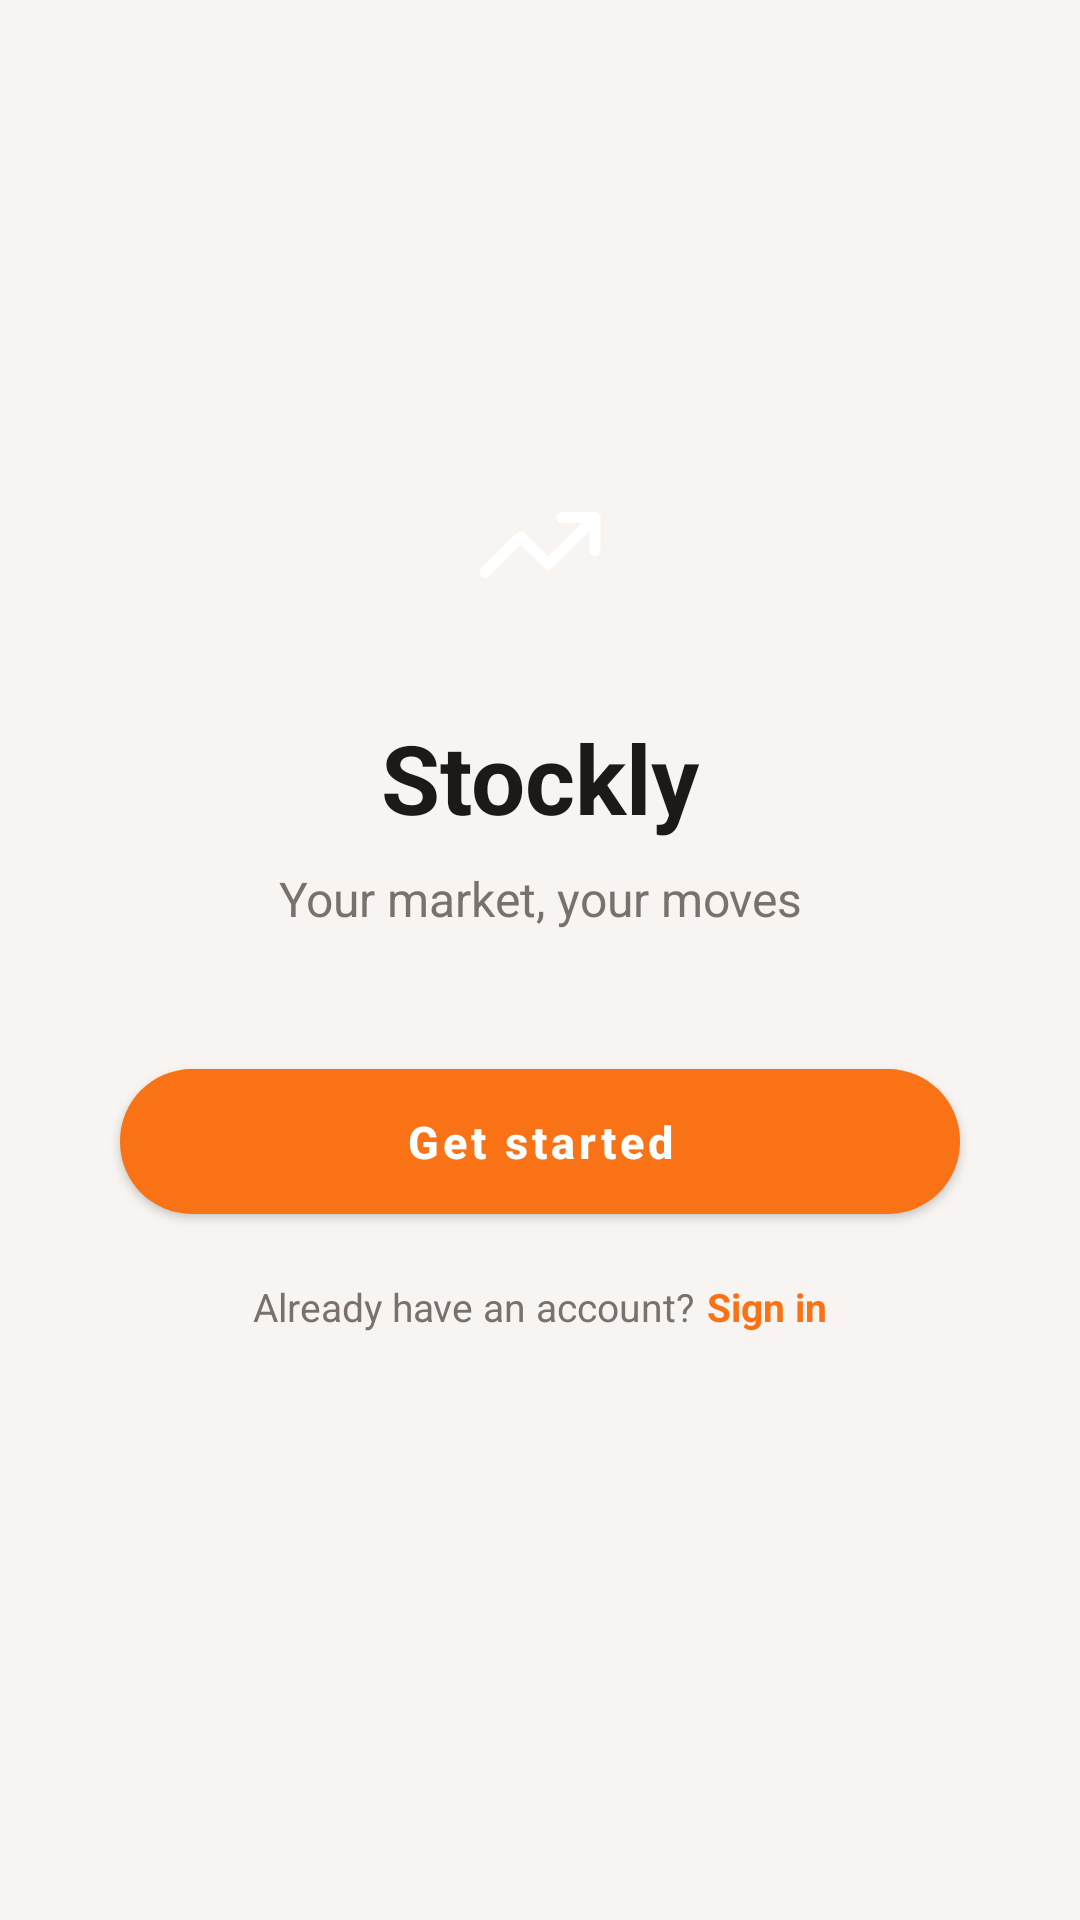

Reconstruct the res/layout file that produces this screen, plus the resources it refers to.
<!-- AndroidManifest.xml: activity theme Theme.Stockly -->
<!-- res/layout/activity_splash.xml -->
<?xml version="1.0" encoding="utf-8"?>
<androidx.constraintlayout.widget.ConstraintLayout xmlns:android="http://schemas.android.com/apk/res/android"
    xmlns:app="http://schemas.android.com/apk/res-auto"
    android:layout_width="match_parent"
    android:layout_height="match_parent"
    android:background="@color/background">

    <FrameLayout
        android:id="@+id/logo_container"
        android:layout_width="80dp"
        android:layout_height="80dp"
        android:background="@drawable/bg_logo_mark"
        app:layout_constraintBottom_toTopOf="@id/text_app_name"
        app:layout_constraintEnd_toEndOf="parent"
        app:layout_constraintStart_toStartOf="parent"
        app:layout_constraintTop_toTopOf="parent"
        app:layout_constraintVertical_chainStyle="packed"
        app:layout_constraintVertical_bias="0.42">

        <ImageView
            android:layout_width="44dp"
            android:layout_height="44dp"
            android:layout_gravity="center"
            android:contentDescription="@null"
            android:src="@drawable/ic_trending_up" />

    </FrameLayout>

    <TextView
        android:id="@+id/text_app_name"
        android:layout_width="wrap_content"
        android:layout_height="wrap_content"
        android:layout_marginTop="16dp"
        android:text="@string/app_name"
        android:textColor="@color/text_primary"
        android:textSize="32sp"
        android:textStyle="bold"
        app:layout_constraintBottom_toTopOf="@id/text_tagline"
        app:layout_constraintEnd_toEndOf="parent"
        app:layout_constraintStart_toStartOf="parent"
        app:layout_constraintTop_toBottomOf="@id/logo_container" />

    <TextView
        android:id="@+id/text_tagline"
        android:layout_width="wrap_content"
        android:layout_height="wrap_content"
        android:layout_marginTop="8dp"
        android:text="@string/onboarding_tagline"
        android:textColor="@color/text_muted"
        android:textSize="16sp"
        app:layout_constraintBottom_toTopOf="@id/btn_get_started"
        app:layout_constraintEnd_toEndOf="parent"
        app:layout_constraintStart_toStartOf="parent"
        app:layout_constraintTop_toBottomOf="@id/text_app_name" />

    <com.google.android.material.button.MaterialButton
        android:id="@+id/btn_get_started"
        style="@style/Widget.Stockly.Button.Primary"
        android:layout_width="280dp"
        android:layout_height="wrap_content"
        android:layout_marginTop="40dp"
        android:text="@string/get_started"
        app:cornerRadius="24dp"
        app:layout_constraintBottom_toTopOf="@id/text_sign_in_row"
        app:layout_constraintEnd_toEndOf="parent"
        app:layout_constraintStart_toStartOf="parent"
        app:layout_constraintTop_toBottomOf="@id/text_tagline" />

    <LinearLayout
        android:id="@+id/text_sign_in_row"
        android:layout_width="wrap_content"
        android:layout_height="wrap_content"
        android:layout_marginTop="16dp"
        android:orientation="horizontal"
        app:layout_constraintBottom_toBottomOf="parent"
        app:layout_constraintEnd_toEndOf="parent"
        app:layout_constraintStart_toStartOf="parent"
        app:layout_constraintTop_toBottomOf="@id/btn_get_started">

        <TextView
            android:layout_width="wrap_content"
            android:layout_height="wrap_content"
            android:text="@string/already_have_account"
            android:textColor="@color/text_muted"
            android:textSize="13sp" />

        <TextView
            android:id="@+id/text_sign_in"
            android:layout_width="wrap_content"
            android:layout_height="wrap_content"
            android:layout_marginStart="4dp"
            android:text="@string/sign_in"
            android:textColor="@color/primary"
            android:textSize="13sp"
            android:textStyle="bold" />

    </LinearLayout>

</androidx.constraintlayout.widget.ConstraintLayout>
<!-- resources referenced by this layout -->
<resources>
  <color name="background">#F7F4F1</color>
  <color name="primary">#F97316</color>
  <color name="text_muted">#78716C</color>
  <color name="text_primary">#1C1917</color>
  <!-- drawable ic_trending_up (drawable) -->
  <?xml version="1.0" encoding="utf-8"?>
  <vector xmlns:android="http://schemas.android.com/apk/res/android"
      android:width="100dp"
      android:height="100dp"
      android:viewportWidth="24"
      android:viewportHeight="24">
      <path
          android:fillColor="#00000000"
          android:pathData="M22,7 L13.5,15.5 L8.5,10.5 L2,17"
          android:strokeColor="#FFFFFF"
          android:strokeWidth="2"
          android:strokeLineCap="round"
          android:strokeLineJoin="round" />
      <path
          android:fillColor="#00000000"
          android:pathData="M16,7 L22,7 L22,13"
          android:strokeColor="#FFFFFF"
          android:strokeWidth="2"
          android:strokeLineCap="round"
          android:strokeLineJoin="round" />
  </vector>
  <string name="already_have_account">Already have an account?</string>
  <string name="app_name">Stockly</string>
  <string name="get_started">Get started</string>
  <string name="onboarding_tagline">Your market, your moves</string>
  <string name="sign_in">Sign in</string>
  <style name="Widget.Stockly.Button.Primary" parent="Widget.MaterialComponents.Button">
          <item name="backgroundTint">@color/primary</item>
          <item name="cornerRadius">14dp</item>
          <item name="android:textColor">@color/on_primary</item>
          <item name="android:textSize">15sp</item>
          <item name="android:textStyle">bold</item>
          <item name="android:textAllCaps">false</item>
          <item name="android:paddingTop">14dp</item>
          <item name="android:paddingBottom">14dp</item>
      </style>
  <color name="on_primary">#FFFFFF</color>
  <color name="primary_dark">#C2410C</color>
  <color name="surface">#FFFFFF</color>
  <style name="AppChipStyle" parent="Widget.MaterialComponents.Chip.Choice">
          <item name="chipBackgroundColor">@color/surface</item>
          <item name="chipStrokeColor">@color/border</item>
          <item name="chipStrokeWidth">1.5dp</item>
          <item name="checkedIconVisible">false</item>
          <item name="chipCornerRadius">14dp</item>
          <item name="android:textColor">@color/text_muted</item>
          <item name="android:textSize">14sp</item>
      </style>
  <style name="Widget.Stockly.Snackbar" parent="Widget.MaterialComponents.Snackbar">
          <item name="backgroundTint">@color/surface</item>
          <item name="shapeAppearanceOverlay">@style/Widget.Stockly.Snackbar.Shape</item>
          <item name="android:elevation">8dp</item>
          <item name="android:layout_margin">12dp</item>
      </style>
  <style name="Widget.Stockly.Snackbar.TextView" parent="Widget.MaterialComponents.Snackbar.TextView">
          <item name="android:textColor">@color/text_primary</item>
          <item name="android:textSize">14sp</item>
      </style>
  <style name="Widget.Stockly.Snackbar.Button" parent="Widget.MaterialComponents.Button.TextButton.Snackbar">
          <item name="android:textColor">@color/primary</item>
          <item name="android:textAllCaps">false</item>
          <item name="android:textStyle">bold</item>
      </style>
  <color name="border">#14000000</color>
  <style name="Widget.Stockly.Snackbar.Shape">
          <item name="cornerFamily">rounded</item>
          <item name="cornerSize">14dp</item>
      </style>
</resources>
